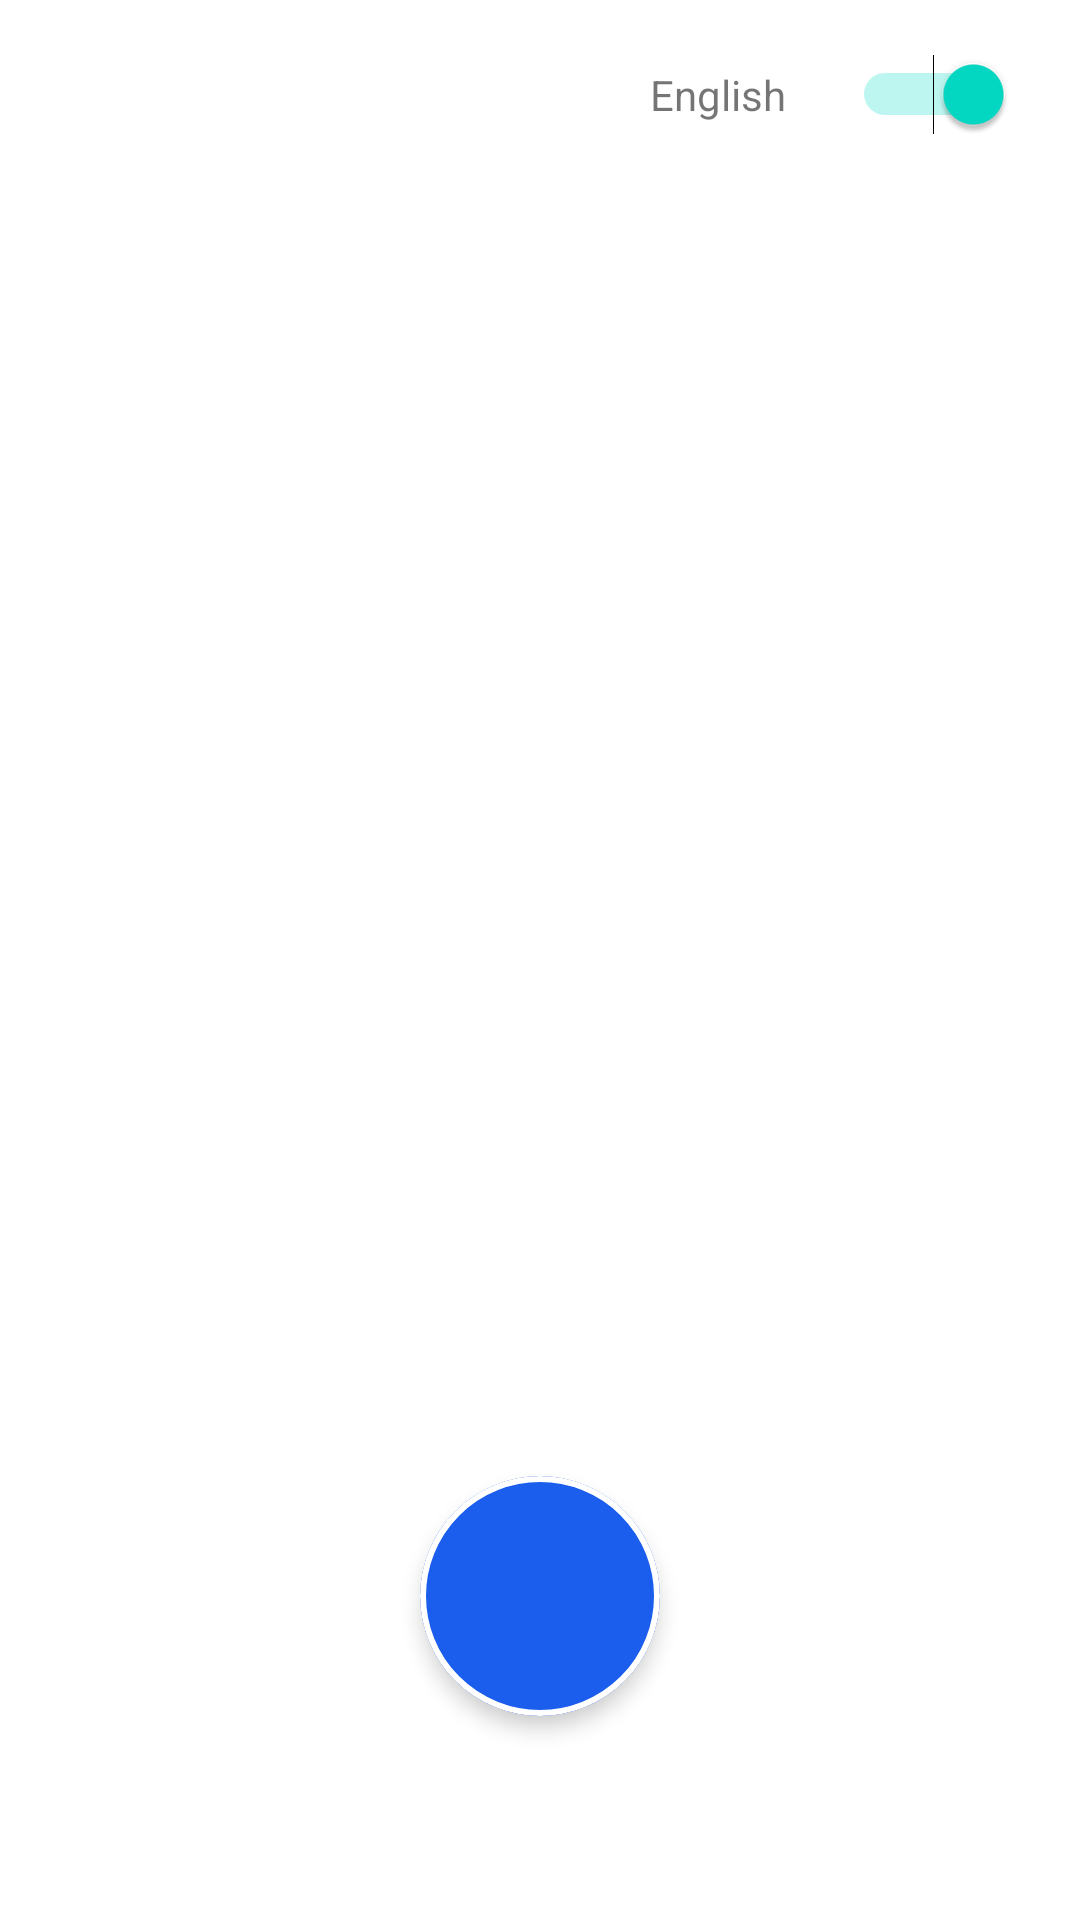

Here is an Android app screen rendered from its layout file. Give the layout XML and the strings, colors and styles it references.
<!-- AndroidManifest.xml: application theme Theme.Scaler_Task -->
<!-- res/layout/activity_khabri_task.xml -->
<?xml version="1.0" encoding="utf-8"?>
<layout xmlns:android="http://schemas.android.com/apk/res/android"
    xmlns:app="http://schemas.android.com/apk/res-auto"
    xmlns:tools="http://schemas.android.com/tools">

    <androidx.constraintlayout.widget.ConstraintLayout
        android:layout_width="match_parent"
        android:layout_height="match_parent">


        <Switch
            android:layout_width="wrap_content"
            app:layout_constraintRight_toRightOf="parent"
            app:layout_constraintTop_toTopOf="parent"
            android:padding="22dp"
            android:checked="true"
            android:id="@+id/lgSwitch"
            android:layout_height="wrap_content"/>

        <TextView
            android:layout_width="wrap_content"
            app:layout_constraintTop_toTopOf="@id/lgSwitch"
            android:text="English"
            android:id="@+id/lgText"
            app:layout_constraintBottom_toBottomOf="@id/lgSwitch"
            app:layout_constraintRight_toLeftOf="@+id/lgSwitch"
            android:layout_height="wrap_content"/>



        <TextView
            android:id="@+id/title"
            android:layout_width="match_parent"
            android:layout_height="0dp"
            android:gravity="center"
            app:layout_constraintBottom_toTopOf="@+id/listenContainer"
            android:layout_marginTop="60dp"
            app:layout_constraintTop_toTopOf="parent" />


        <ImageView
            android:id="@+id/micIcon"
            android:layout_width="40dp"
            android:layout_height="40dp"
            android:elevation="4.5dp"
            app:layout_constraintBottom_toBottomOf="@+id/listenContainer"
            app:layout_constraintLeft_toLeftOf="@+id/listenContainer"
            app:layout_constraintRight_toRightOf="@+id/listenContainer"
            app:layout_constraintTop_toTopOf="@+id/listenContainer"
            android:background="@drawable/philips" />

        <com.google.android.material.card.MaterialCardView
            android:id="@+id/listenContainer"
            android:layout_width="80dp"
            android:layout_height="80dp"
            android:layout_marginBottom="68dp"
            app:cardBackgroundColor="#1B5DEC"
            app:cardCornerRadius="40dp"
            app:cardElevation="4dp"
            app:layout_constraintBottom_toBottomOf="parent"
            app:layout_constraintLeft_toLeftOf="parent"
            app:layout_constraintRight_toRightOf="parent"
            app:strokeColor="@color/white"
            app:strokeWidth="2dp" />

        <TextView
            android:layout_width="wrap_content"
            android:layout_marginTop="12dp"
            android:textSize="22sp"
            android:id="@+id/subTitle"
            app:layout_constraintTop_toBottomOf="@+id/listenContainer"
            app:layout_constraintLeft_toLeftOf="@id/listenContainer"
            app:layout_constraintRight_toRightOf="@id/listenContainer"
            tools:text="Stop "
            android:layout_height="wrap_content"/>

    </androidx.constraintlayout.widget.ConstraintLayout>


</layout>
<!-- resources referenced by this layout -->
<resources>
  <style name="Theme.Scaler_Task" parent="Theme.MaterialComponents.DayNight.DarkActionBar">
          
          <item name="colorPrimary">@color/purple_500</item>
          <item name="colorPrimaryVariant">@color/purple_700</item>
          <item name="colorOnPrimary">@color/white</item>
          
          <item name="colorSecondary">@color/teal_200</item>
          <item name="colorSecondaryVariant">@color/teal_700</item>
          <item name="colorOnSecondary">@color/black</item>
          
          <item name="android:statusBarColor" tools:targetApi="l">?attr/colorPrimaryVariant</item>
          
      </style>
  <!-- not gathered from this repository: default colours our renderer supplied (Android Studio template values) -->
  <color name="purple_500">#FF6200EE</color>
  <color name="purple_700">#FF3700B3</color>
  <color name="teal_200">#FF03DAC5</color>
  <color name="teal_700">#FF018786</color>
  <color name="black">#FF000000</color>
  <color name="white">#FFFFFFFF</color>
</resources>
